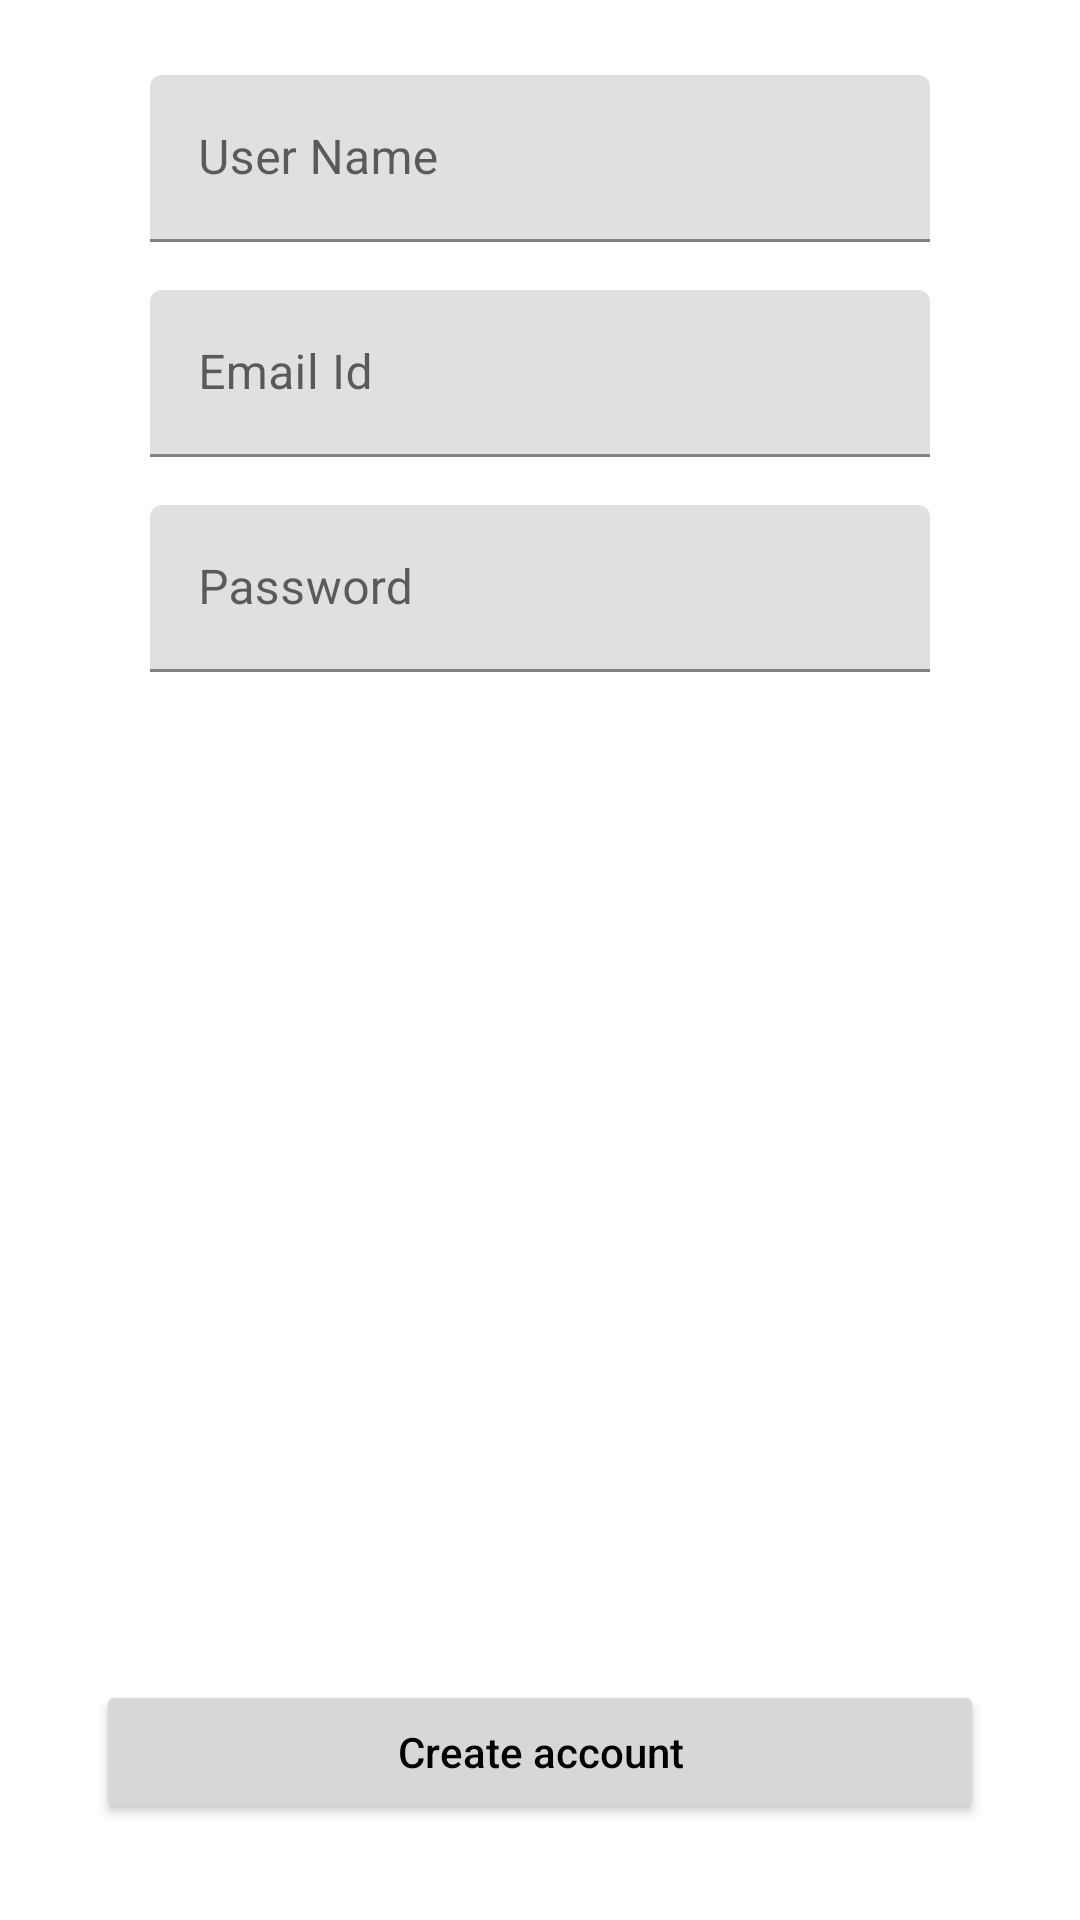

Android layout source for this screen:
<!-- AndroidManifest.xml: application theme Theme.Twitter -->
<!-- res/layout/activity_register_user.xml -->
<?xml version="1.0" encoding="utf-8"?>
<androidx.constraintlayout.widget.ConstraintLayout xmlns:android="http://schemas.android.com/apk/res/android"
    xmlns:app="http://schemas.android.com/apk/res-auto"
    xmlns:tools="http://schemas.android.com/tools"


    android:id="@+id/registerScreenRoot"
    android:layout_width="match_parent"
    android:layout_height="match_parent">


    <ScrollView
        android:id="@+id/scrollView2"
        android:layout_width="0dp"
        android:layout_height="0dp"
        app:layout_constraintBottom_toBottomOf="parent"
        app:layout_constraintEnd_toEndOf="parent"
        app:layout_constraintHorizontal_bias="1.0"
        app:layout_constraintStart_toStartOf="parent"
        app:layout_constraintTop_toTopOf="parent">

        <LinearLayout
            android:layout_width="match_parent"
            android:layout_height="match_parent"
            android:orientation="vertical">

            <com.google.android.material.textfield.TextInputLayout
                android:id="@+id/textInputLayout"
                style="@style/ThemeOverlay.Material3.TextInputEditText"
                android:layout_width="match_parent"
                android:layout_height="wrap_content"
                android:layout_marginStart="50dp"
                android:layout_marginTop="25dp"
                android:layout_marginEnd="50dp">

                <com.google.android.material.textfield.TextInputEditText
                    android:id="@+id/takeUserName"
                    style="@style/ThemeOverlay.Material3.TextInputEditText"
                    android:layout_width="match_parent"
                    android:layout_height="wrap_content"
                    android:hint="User Name" />
            </com.google.android.material.textfield.TextInputLayout>

            <com.google.android.material.textfield.TextInputLayout
                style="@style/ThemeOverlay.Material3.TextInputEditText"
                android:layout_width="match_parent"
                android:layout_height="wrap_content"
                android:layout_marginLeft="50dp"
                android:layout_marginTop="16dp"
                android:layout_marginRight="50dp">

                <com.google.android.material.textfield.TextInputEditText
                    android:id="@+id/takeUserEmailId"
                    style="@style/ThemeOverlay.Material3.TextInputEditText"
                    android:layout_width="match_parent"
                    android:layout_height="wrap_content"
                    android:hint="Email Id" />
            </com.google.android.material.textfield.TextInputLayout>

            <com.google.android.material.textfield.TextInputLayout
                style="@style/ThemeOverlay.Material3.TextInputEditText"
                android:layout_width="match_parent"
                android:layout_height="wrap_content"
                android:layout_marginLeft="50dp"
                android:layout_marginTop="16dp"
                android:layout_marginRight="50dp">

                <com.google.android.material.textfield.TextInputEditText
                    android:id="@+id/takeUserPassword"
                    style="@style/ThemeOverlay.Material3.TextInputEditText"
                    android:layout_width="match_parent"
                    android:layout_height="wrap_content"
                    android:hint="Password"
                    android:inputType="textPassword" />
            </com.google.android.material.textfield.TextInputLayout>

        </LinearLayout>
    </ScrollView>

    <ProgressBar
        android:id="@+id/progressBar"
        style="?android:attr/progressBarStyle"
        android:layout_width="wrap_content"
        android:layout_height="wrap_content"
        android:visibility="invisible"
        app:layout_constraintBottom_toBottomOf="parent"
        app:layout_constraintEnd_toEndOf="parent"
        app:layout_constraintStart_toStartOf="parent"
        app:layout_constraintTop_toTopOf="parent" />

    <Button
        android:id="@+id/registerUserBtn"
        android:layout_width="0dp"
        android:layout_height="wrap_content"
        android:layout_gravity="center"
        android:layout_marginLeft="32dp"
        android:layout_marginRight="32dp"
        android:layout_marginBottom="32dp"
        android:text="Create account"
        android:textAllCaps="false"
        android:textColor="@color/black"
        app:cornerRadius="10dp"
        app:layout_constraintBottom_toBottomOf="parent"
        app:layout_constraintEnd_toEndOf="parent"
        app:layout_constraintStart_toStartOf="parent" />


</androidx.constraintlayout.widget.ConstraintLayout>
<!-- resources referenced by this layout -->
<resources>
  <color name="black">#000000</color>
  <style name="Theme.Twitter" parent="Theme.MaterialComponents.DayNight.DarkActionBar">
          
          <item name="colorPrimary">@color/main_color</item>
          <item name="colorPrimaryVariant">@color/purple_700</item>
          <item name="colorOnPrimary">@color/black</item>
          
          <item name="colorSecondary">@color/teal_200</item>
          <item name="colorSecondaryVariant">@color/teal_700</item>
          <item name="colorOnSecondary">@color/black</item>
          
          <item name="android:statusBarColor" tools:targetApi="l">@color/status_color</item>
          
          
          <item name="actionBarStyle">@style/ActionBar</item>
  
      </style>
  <color name="main_color">#EF9A32</color>
  <color name="purple_700">#FFFFFF</color>
  <color name="teal_200">#FF03DAC5</color>
  <color name="teal_700">#FF018786</color>
  <color name="status_color">#23000000</color>
  <style name="ActionBar" parent="Widget.AppCompat.Light.ActionBar">
          <item name="android:titleTextStyle">@style/TitleBarTextColor</item>
          <item name="android:background">#FFFFFF</item>
      </style>
  <style name="TitleBarTextColor" parent="TextAppearance.AppCompat.Widget.ActionBar.Menu">
          <item name="android:textColor">#000000</item>
      </style>
</resources>
